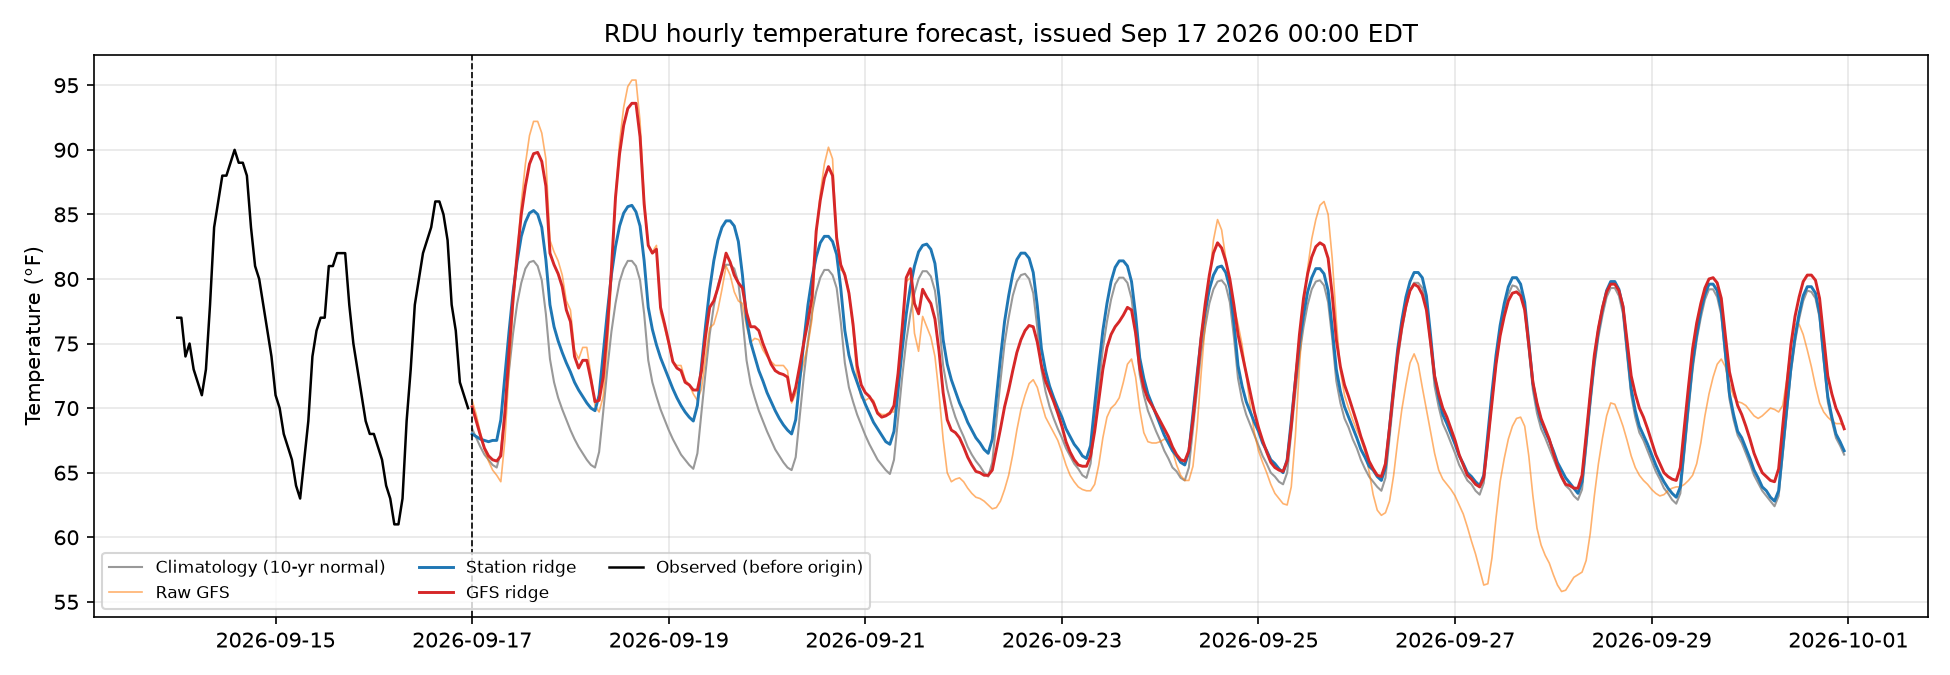

Data behind this chart, as committed beside it:
time_local, time_utc, lead_hours, station_ridge_f, gfs_ridge_f, climatology_f, raw_gfs_f
2026-09-17 00:00, 2026-09-17T04:00Z, 1, 68.0, 70.1, 68.4, 70.6
2026-09-17 01:00, 2026-09-17T05:00Z, 2, 67.8, 69.0, 67.7, 69.5
2026-09-17 02:00, 2026-09-17T06:00Z, 3, 67.6, 67.9, 67.0, 68.1
2026-09-17 03:00, 2026-09-17T07:00Z, 4, 67.5, 66.9, 66.4, 66.8
2026-09-17 04:00, 2026-09-17T08:00Z, 5, 67.4, 66.3, 66.0, 65.9
2026-09-17 05:00, 2026-09-17T09:00Z, 6, 67.5, 66.0, 65.6, 65.2
2026-09-17 06:00, 2026-09-17T10:00Z, 7, 67.5, 65.9, 65.4, 64.8
2026-09-17 07:00, 2026-09-17T11:00Z, 8, 69.1, 66.3, 66.6, 64.3
2026-09-17 08:00, 2026-09-17T12:00Z, 9, 72.5, 69.6, 69.8, 67.5
2026-09-17 09:00, 2026-09-17T13:00Z, 10, 75.9, 74.4, 72.9, 72.9
2026-09-17 10:00, 2026-09-17T14:00Z, 11, 79.0, 78.5, 75.8, 77.8
2026-09-17 11:00, 2026-09-17T15:00Z, 12, 81.4, 81.9, 78.1, 81.9
2026-09-17 12:00, 2026-09-17T16:00Z, 13, 83.3, 85.0, 79.7, 85.9
2026-09-17 13:00, 2026-09-17T17:00Z, 14, 84.4, 87.2, 80.8, 88.9
2026-09-17 14:00, 2026-09-17T18:00Z, 15, 85.1, 88.9, 81.3, 91.1
2026-09-17 15:00, 2026-09-17T19:00Z, 16, 85.3, 89.7, 81.4, 92.2
2026-09-17 16:00, 2026-09-17T20:00Z, 17, 85.0, 89.8, 81.0, 92.2
2026-09-17 17:00, 2026-09-17T21:00Z, 18, 84.0, 89.1, 79.9, 91.3
2026-09-17 18:00, 2026-09-17T22:00Z, 19, 81.5, 87.2, 77.3, 89.3
2026-09-17 19:00, 2026-09-17T23:00Z, 20, 78.0, 82.0, 73.8, 83.0
2026-09-17 20:00, 2026-09-18T00:00Z, 21, 76.3, 81.1, 72.0, 82.1
2026-09-17 21:00, 2026-09-18T01:00Z, 22, 75.2, 80.4, 70.8, 81.4
2026-09-17 22:00, 2026-09-18T02:00Z, 23, 74.3, 79.4, 69.9, 80.3
2026-09-17 23:00, 2026-09-18T03:00Z, 24, 73.5, 77.6, 69.1, 78.3
2026-09-18 00:00, 2026-09-18T04:00Z, 25, 72.8, 76.7, 68.3, 77.6
2026-09-18 01:00, 2026-09-18T05:00Z, 26, 72.0, 74.0, 67.6, 74.5
2026-09-18 02:00, 2026-09-18T06:00Z, 27, 71.4, 73.1, 67.0, 73.8
2026-09-18 03:00, 2026-09-18T07:00Z, 28, 70.9, 73.7, 66.5, 74.7
2026-09-18 04:00, 2026-09-18T08:00Z, 29, 70.4, 73.7, 66.0, 74.7
2026-09-18 05:00, 2026-09-18T09:00Z, 30, 70.0, 72.2, 65.6, 72.6
2026-09-18 06:00, 2026-09-18T10:00Z, 31, 69.8, 70.5, 65.4, 70.2
2026-09-18 07:00, 2026-09-18T11:00Z, 32, 71.0, 70.6, 66.6, 69.7
2026-09-18 08:00, 2026-09-18T12:00Z, 33, 74.2, 72.4, 69.7, 70.9
2026-09-18 09:00, 2026-09-18T13:00Z, 34, 77.4, 76.1, 73.0, 74.7
2026-09-18 10:00, 2026-09-18T14:00Z, 35, 80.3, 80.7, 75.9, 79.8
2026-09-18 11:00, 2026-09-18T15:00Z, 36, 82.5, 86.3, 78.1, 86.4
2026-09-18 12:00, 2026-09-18T16:00Z, 37, 84.1, 89.7, 79.8, 90.6
2026-09-18 13:00, 2026-09-18T17:00Z, 38, 85.1, 91.9, 80.8, 93.3
2026-09-18 14:00, 2026-09-18T18:00Z, 39, 85.6, 93.2, 81.4, 94.9
2026-09-18 15:00, 2026-09-18T19:00Z, 40, 85.7, 93.6, 81.4, 95.4
2026-09-18 16:00, 2026-09-18T20:00Z, 41, 85.2, 93.6, 81.0, 95.4
2026-09-18 17:00, 2026-09-18T21:00Z, 42, 84.1, 91.0, 79.9, 92.2
2026-09-18 18:00, 2026-09-18T22:00Z, 43, 81.4, 85.8, 77.3, 86.1
2026-09-18 19:00, 2026-09-18T23:00Z, 44, 77.8, 82.6, 73.7, 82.6
2026-09-18 20:00, 2026-09-19T00:00Z, 45, 76.1, 82.0, 72.0, 82.1
2026-09-18 21:00, 2026-09-19T01:00Z, 46, 74.9, 82.3, 70.9, 82.6
2026-09-18 22:00, 2026-09-19T02:00Z, 47, 73.9, 77.8, 69.9, 77.4
2026-09-18 23:00, 2026-09-19T03:00Z, 48, 73.1, 76.5, 69.1, 76.2
2026-09-19 00:00, 2026-09-19T04:00Z, 49, 72.3, 75.1, 68.3, 74.9
2026-09-19 01:00, 2026-09-19T05:00Z, 50, 71.5, 73.6, 67.6, 73.6
2026-09-19 02:00, 2026-09-19T06:00Z, 51, 70.8, 73.1, 67.0, 73.3
2026-09-19 03:00, 2026-09-19T07:00Z, 52, 70.2, 72.9, 66.4, 73.3
2026-09-19 04:00, 2026-09-19T08:00Z, 53, 69.7, 72.0, 66.0, 72.2
2026-09-19 05:00, 2026-09-19T09:00Z, 54, 69.3, 71.8, 65.6, 71.8
2026-09-19 06:00, 2026-09-19T10:00Z, 55, 69.0, 71.4, 65.3, 71.1
2026-09-19 07:00, 2026-09-19T11:00Z, 56, 70.2, 71.4, 66.5, 70.6
2026-09-19 08:00, 2026-09-19T12:00Z, 57, 73.3, 72.9, 69.7, 71.5
2026-09-19 09:00, 2026-09-19T13:00Z, 58, 76.4, 75.6, 72.8, 74.0
2026-09-19 10:00, 2026-09-19T14:00Z, 59, 79.2, 77.8, 75.7, 76.2
2026-09-19 11:00, 2026-09-19T15:00Z, 60, 81.4, 78.3, 77.9, 76.5
... 276 more rows
